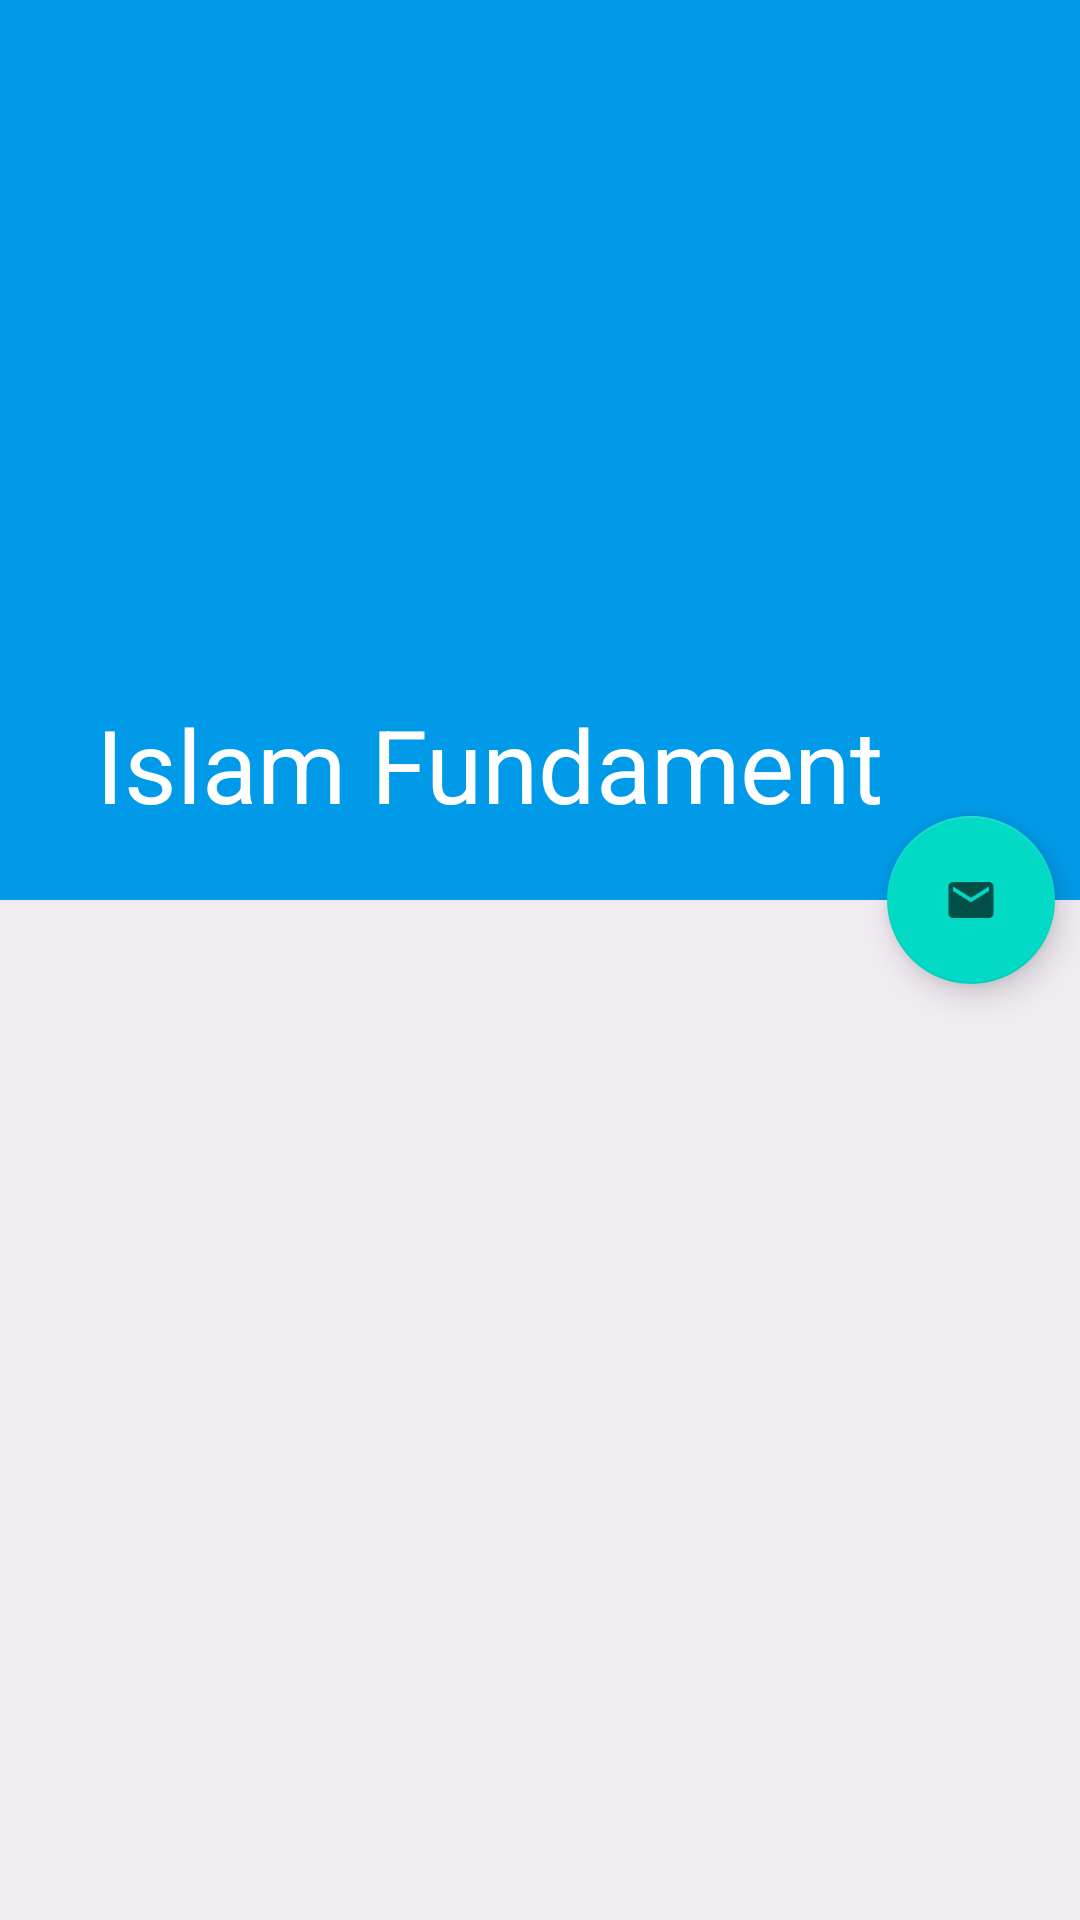

This screen was rendered from an Android layout file. Write that file and the resources it references.
<!-- AndroidManifest.xml: application theme AppTheme -->
<!-- res/layout/frontpage.xml -->
<?xml version="1.0" encoding="utf-8"?>
<androidx.coordinatorlayout.widget.CoordinatorLayout xmlns:android="http://schemas.android.com/apk/res/android"
    xmlns:app="http://schemas.android.com/apk/res-auto"
    android:id="@+id/ll"
    android:layout_weight="0"
    android:background="#F0ECF1"
    android:layout_width="match_parent"
    android:layout_height="match_parent">

    <com.google.android.material.appbar.AppBarLayout
        android:id="@+id/app_bar_layout"
        android:layout_width="match_parent"
        android:layout_height="300dp"
        android:theme="@style/ThemeOverlay.AppCompat.Dark.ActionBar"
        android:fitsSystemWindows="true">

        <com.google.android.material.appbar.CollapsingToolbarLayout
            android:layout_width="match_parent"
            android:layout_height="match_parent"
            app:layout_scrollFlags="scroll|exitUntilCollapsed"
            app:contentScrim="?attr/colorPrimary"
            app:expandedTitleTextAppearance="@android:color/transparent"
            android:fitsSystemWindows="true">

            <ImageView
                android:layout_width="match_parent"
                android:layout_height="match_parent"
                app:layout_collapseMode="parallax"
                android:src="@drawable/logof"
                android:scaleType="centerCrop"/>

            <androidx.appcompat.widget.Toolbar
                android:id="@+id/toolbar"
                android:layout_width="match_parent"
                android:layout_height="?attr/actionBarSize"
                app:title="Islam Fundament"
                app:layout_collapseMode="pin"/>

        </com.google.android.material.appbar.CollapsingToolbarLayout>
    </com.google.android.material.appbar.AppBarLayout>

    <androidx.core.widget.NestedScrollView
        android:layout_width="match_parent"
        android:layout_height="match_parent"
        android:padding="20dp"
        android:layout_marginTop="30dp"
        android:scrollbars="none"
        android:fillViewport="true"
        app:layout_behavior="com.google.android.material.appbar.AppBarLayout$ScrollingViewBehavior">

        <ViewSwitcher
            android:id="@+id/switcher"
            android:layout_width="match_parent"
            android:layout_height="wrap_content">

            <FrameLayout
                android:id="@+id/kontaktfrag"
                android:layout_width="match_parent"
                android:layout_height="match_parent"/>

            <ExpandableListView
                android:id="@+id/lvExp"
                android:scrollbars="none"
                android:layout_height="match_parent"
                android:layout_width="match_parent"/>
        </ViewSwitcher>
    </androidx.core.widget.NestedScrollView>

    <com.google.android.material.floatingactionbutton.FloatingActionButton
        android:id="@+id/contactfab"
        android:src="@drawable/ic_contact"
        android:layout_width="wrap_content"
        android:layout_height="wrap_content"
        app:useCompatPadding="true"
        android:layout_marginEnd="-10dp"
        app:elevation="6dp"
        app:pressedTranslationZ="12dp"
        app:layout_anchor="@id/app_bar_layout"
        app:layout_anchorGravity="bottom|right|end"
        android:contentDescription="TODO" />

</androidx.coordinatorlayout.widget.CoordinatorLayout>
<!-- resources referenced by this layout -->
<resources>
  <!-- drawable ic_contact: png bitmap (drawable-hdpi, 450 bytes) -->
  <style name="AppTheme" parent="Theme.MaterialComponents.Light.NoActionBar">
          
          <item name="colorPrimary">@color/colorPrimary</item>
          <item name="colorPrimaryDark">@color/colorPrimaryDark</item>
          <item name="colorAccent">@color/colorAccent</item>*/
      </style>
  <color name="colorPrimary">#019AE8</color>
  <color name="colorPrimaryDark">#0076BF</color>
  <color name="colorAccent">#673AB7</color>
</resources>
